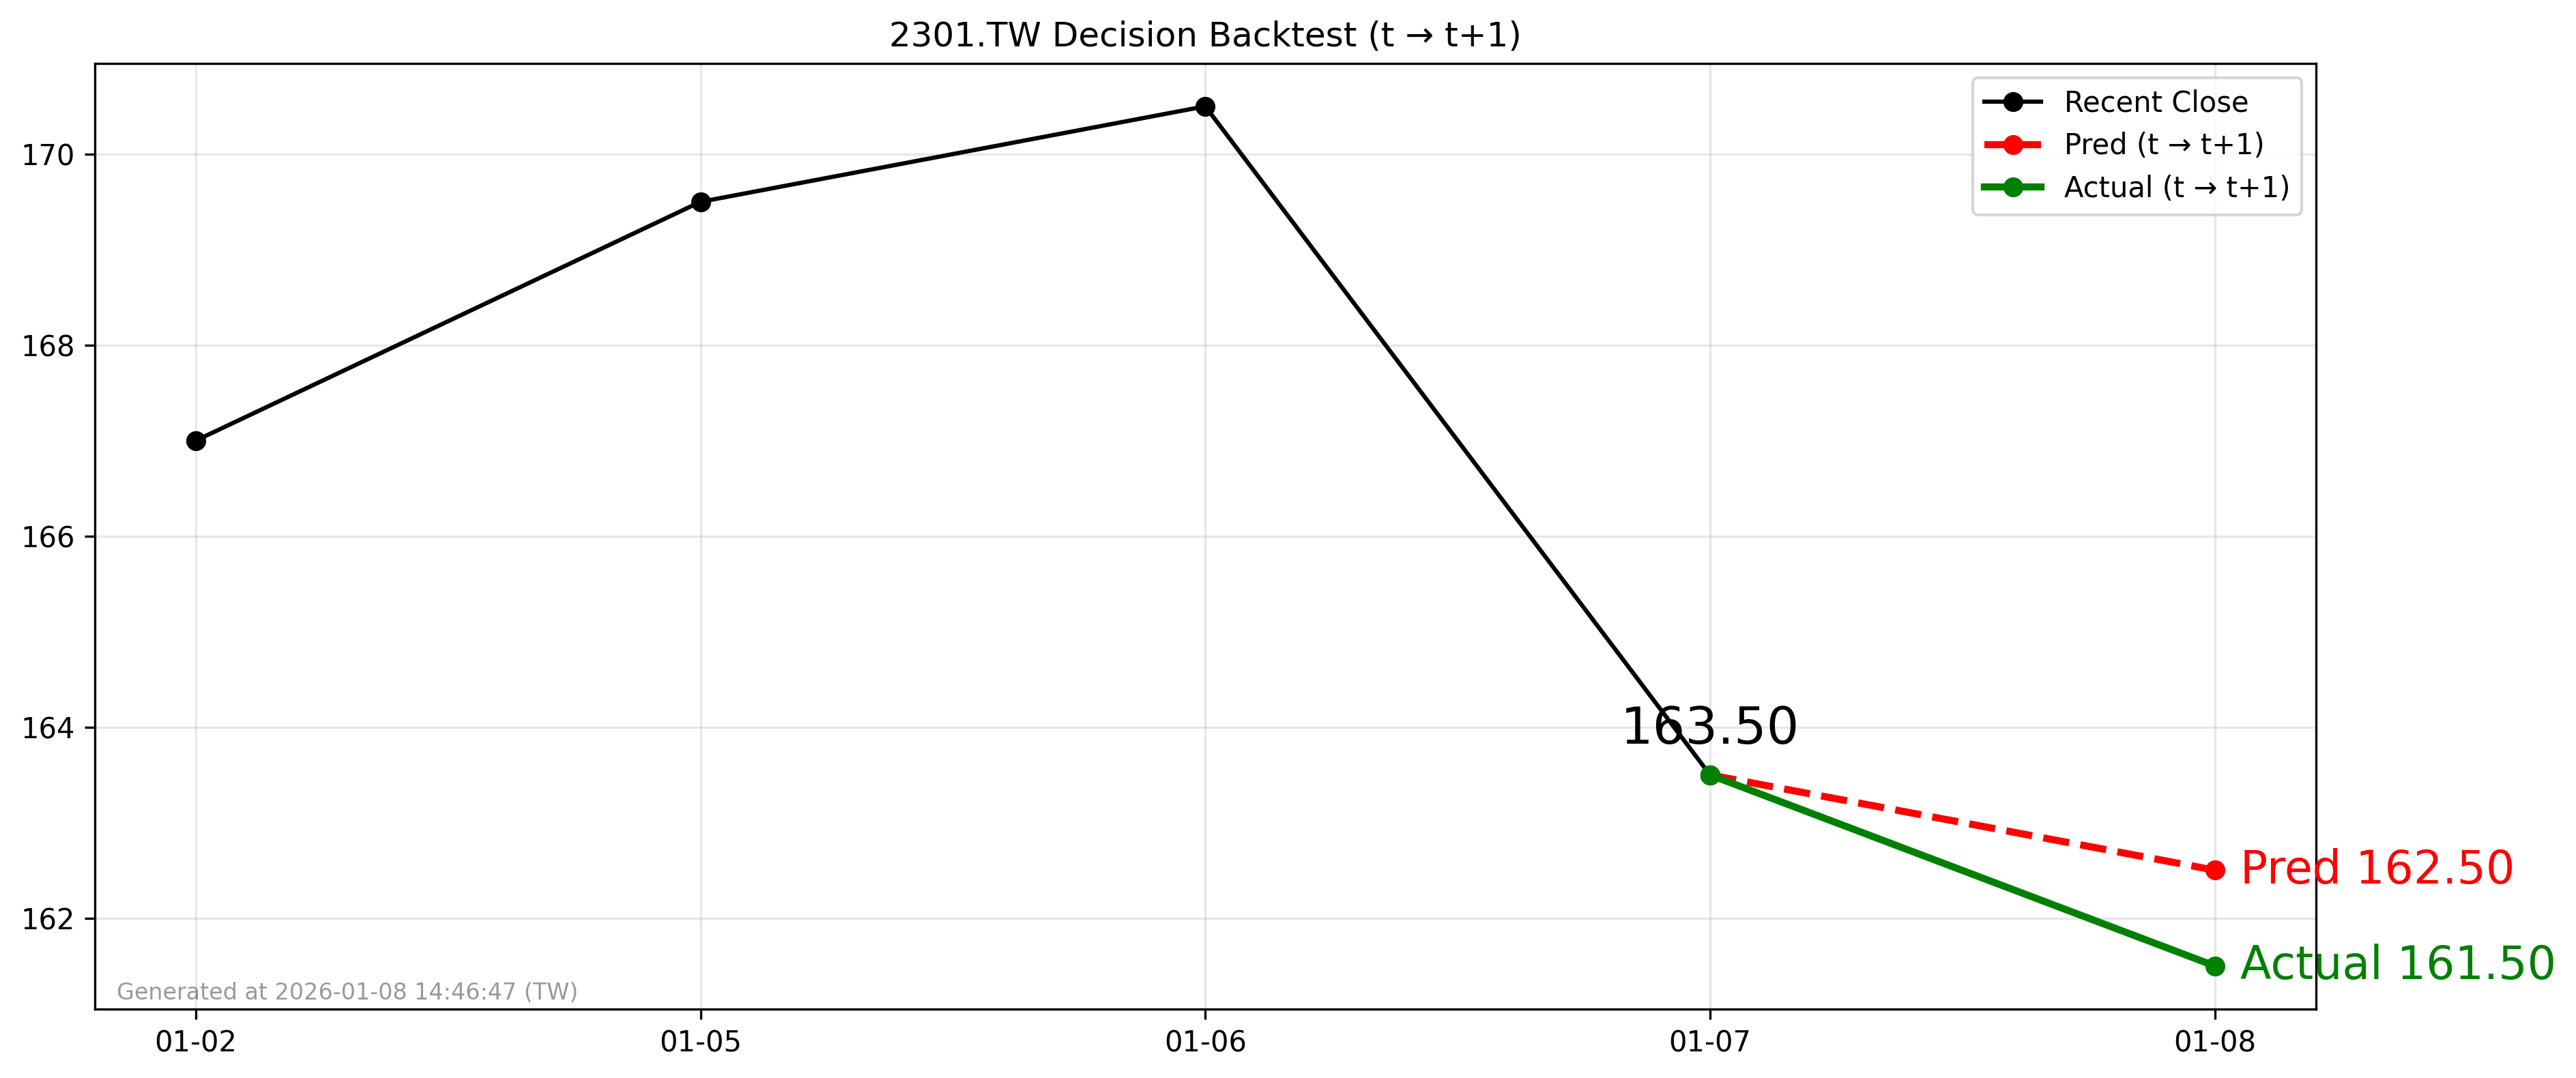

The data file committed next to this chart (first rows):
forecast_date, decision_day, close_t, pred_t1, actual_t1, direction_pred, direction_actual
2026-01-07, 2026-01-07, 163.5, 162.5, 161.5, -1, -1
